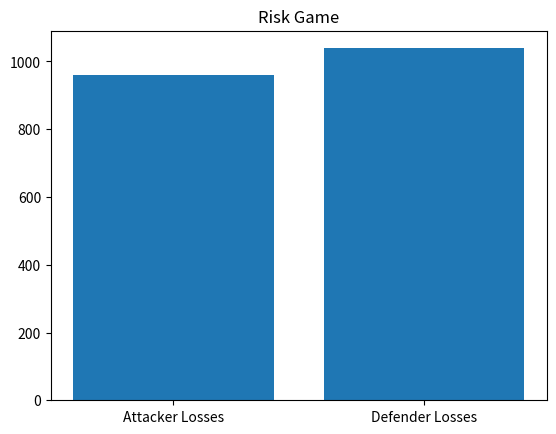

This chart was generated by the following Python code:
# The program should simulate 1000 individual battle rounds in Risk (3 attackers vs 2 defender) and plot the result.
# For extra marks: a more complicated version that simulates a full series of rounds for armies of arbitary sizes, until one side is wiped out.
# Author: Irene Kilgannon

'''Rules of Risk
In Risk one army fights another. (using 6 sided dice)

In each battle round, the attacker can put forward up to three of their troops (3 dice).

The defender can use up to two of their defending troops (2 dice).

Each side looses troops depending on the following rules:

1. The two top dice dice are compared (ie the attackers top dice roll with the defenders top dice roll) 
    If the attackers dice is the same or lower they loose one troop otherwise the defender looses a troop (ie if the attackers dice is higher)
2. The next two highest dice from each side are then compared (ie the attackers second highest to the defenders second highest)
    If the attackers dice is the same or lower they loose one troop otherwise the defender looses a troop (ie if the attackers dice is higher)
'''
# It's numpy week, there should probably be more numpy
# Reexamined the assesment task. I think I've done this wrong. Should be looking at the losses.

# Import modules
import numpy as np
import random
import matplotlib.pyplot as plt
#
def roll_dice(num_dice):
    """A function to simulate the rolling of any number of dice and create a list, sorted in descending order of the results of the dice rolls.
    Argument: num_dice. The number of dice to roll
    """
    roll_results = []
    for _ in range(num_dice):
        roll = random.randint(1, 6)
        roll_results.append(roll)
        roll_results.sort(reverse= True)
    return roll_results

# Create a counter for the overall score
attacker_losses = 0
defender_losses = 0

round = 1

while round <= 1000:
    # Roll the attacker dice
    attacker_dice = roll_dice(3)

    # Roll the defender dice
    defender_dice = roll_dice(2)

 
    # zip the attacker and defender lists together so the values in the created tuple can be compared
    for a, d in zip(attacker_dice, defender_dice):
        if  a <= d:
            attacker_losses += 1
        else:
            defender_losses += 1

    round += 1

if attacker_losses > defender_losses:
    print(f'The attacker lost the battle.\n Attackers Losses score: {attacker_losses}\n Defenders Losses: {defender_losses}')
else:
    print(f'The defender lost the battle.\n Attackers Losses: {attacker_losses}\n Defenders Losses: {defender_losses}')


y = np.array([attacker_losses, defender_losses])
x = np.array(['Attacker Losses', 'Defender Losses'])

plt.bar(x, y)
plt.title('Risk Game')
plt.show()


# Improvements

# print/display 1 round of the game to show code working
# show game progress, who's winning? 

# For the more marks, ideas
# For extra marks: a more complicated version that simulates a full series of rounds for armies of arbitary sizes, until one side is wiped out.
# any no of armies? Ask player how many armies they would like, or computer decide how many to play with. 
# start with x no of armies for attacker, y for defender.
# need functions, class
# Player A vs Player B alternating turns.


#Starting again

# Plan 
# generate all the numbers at the start.
# compare the items in the array. Need to drop last item in attacker_dice? Can I zip arrays?
# 

attacker_dice = np.random.randint(1, 7, size =(1000, 3))
attacker_dice = -np.sort(-attacker_dice)
print(attacker_dice)

defender_dice = np.random.randint(1, 7, size = (1000, 2))
defender_dice = -np.sort(-defender_dice)
print(defender_dice)

# https://numpy.org/doc/stable/reference/random/generated/numpy.random.randint.html
# Sort vs sorted https://www.w3schools.com/python/numpy/numpy_array_sort.asp Sort returns a copy leaving the original untouched. Need sorted

#testing  = np.random.randint(1, 7, size = (5, 3))
#sorted = -np.sort(-testing)
# https://stackoverflow.com/questions/26984414/efficiently-sorting-a-numpy-array-in-descending-order

# Compare items in both arrays

